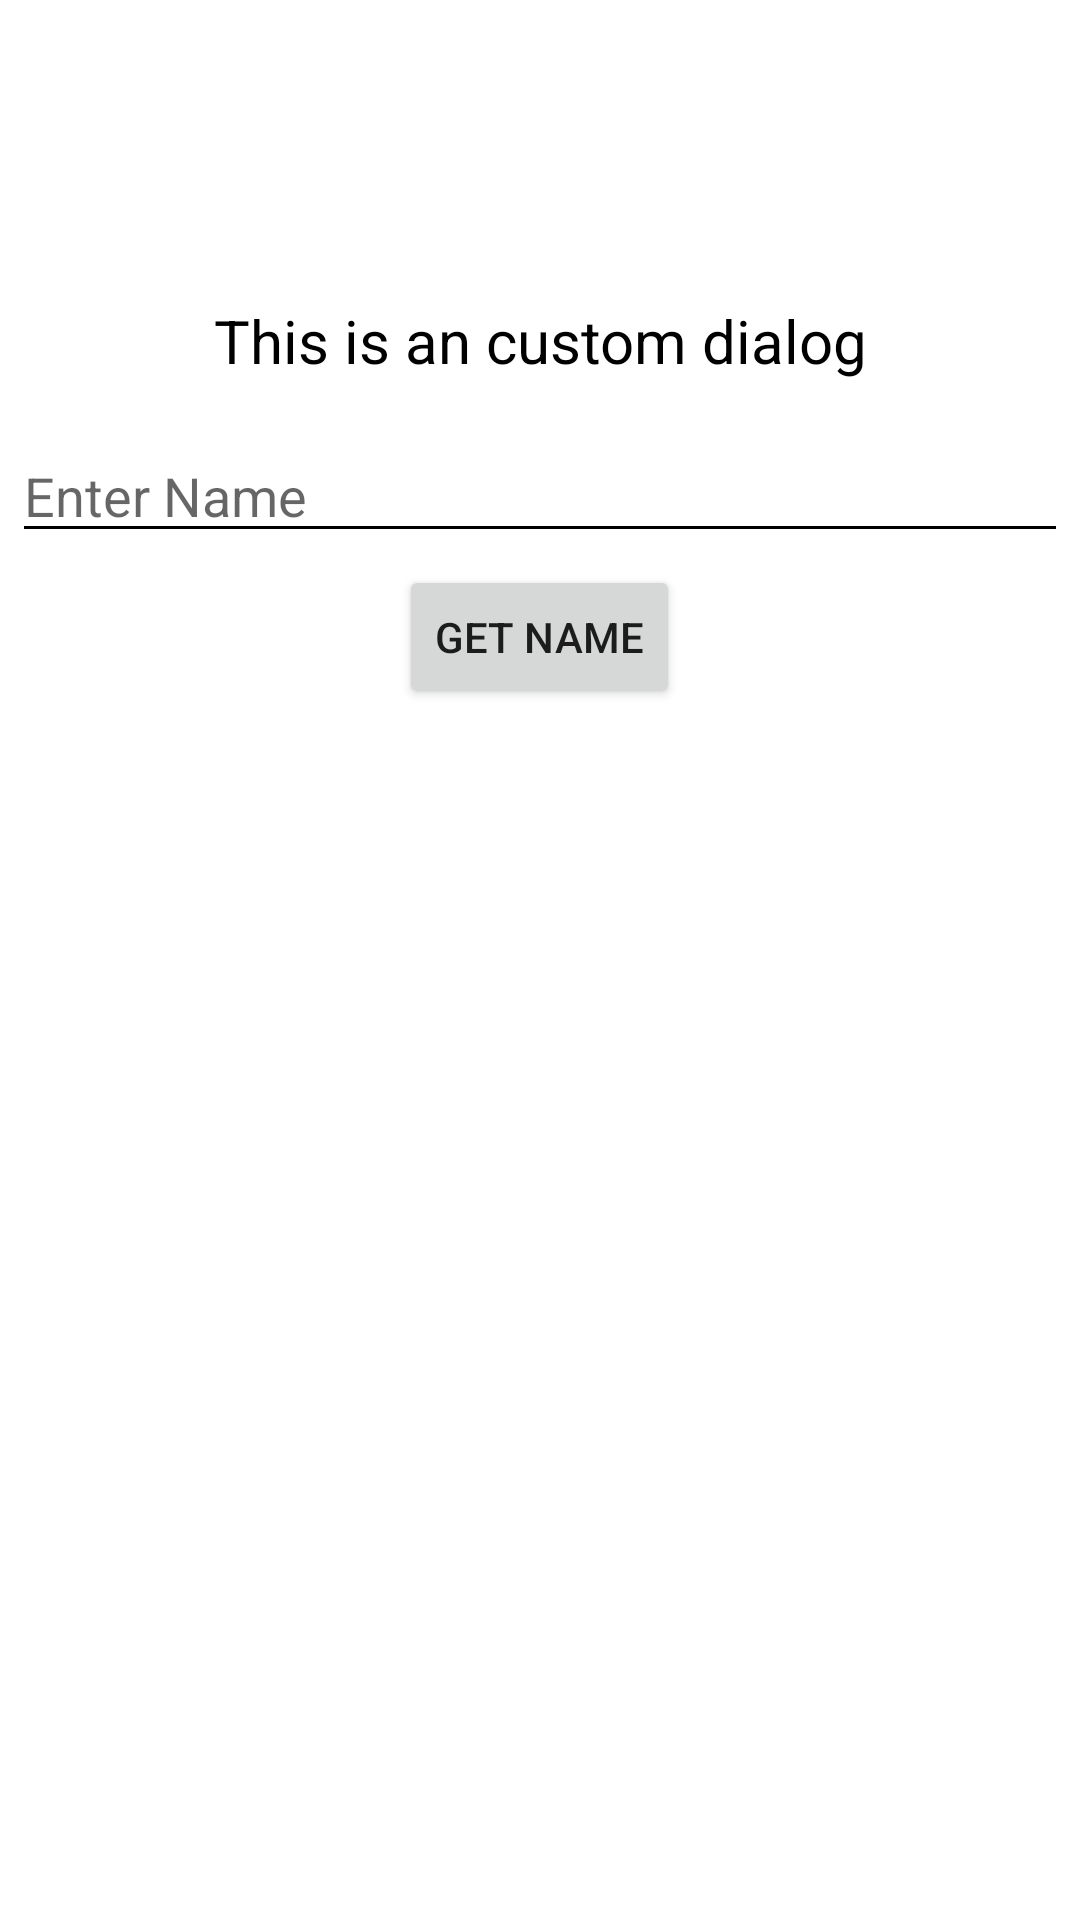

This screen was rendered from an Android layout file. Write that file and the resources it references.
<!-- AndroidManifest.xml: application theme Theme.Task -->
<!-- res/layout/custom_dialog.xml -->
<LinearLayout xmlns:android="http://schemas.android.com/apk/res/android"
    android:layout_width="wrap_content"
    android:layout_height="wrap_content"
    android:orientation="vertical">

    <ImageView
        android:layout_width="wrap_content"
        android:layout_height="100dp"
        android:scaleType="fitXY"
        android:src="@drawable/anime1" />

    <TextView
        android:layout_width="match_parent"
        android:layout_height="wrap_content"
        android:text="This is an custom dialog"
        android:textAlignment="center"
        android:textColor="@color/black"
        android:textSize="20dp" />

    <EditText
        android:id="@+id/username"
        android:layout_width="match_parent"
        android:layout_height="wrap_content"
        android:layout_marginLeft="4dp"
        android:layout_marginTop="16dp"
        android:layout_marginRight="4dp"
        android:layout_marginBottom="4dp"
        android:hint="Enter Name"
        android:inputType="textPersonName" />

    <Button
        android:id="@+id/getName"
        android:layout_width="wrap_content"
        android:layout_height="wrap_content"
        android:layout_gravity="center_horizontal"
        android:text="Get Name" />
</LinearLayout>
<!-- resources referenced by this layout -->
<resources>
  <color name="black">#FF000000</color>
  <style name="Theme.Task" parent="Theme.MaterialComponents.DayNight.NoActionBar">
          
          <item name="colorPrimary">@color/purple_500</item>
          <item name="colorPrimaryVariant">@color/purple_700</item>
          <item name="colorOnPrimary">@color/white</item>
          
          <item name="colorSecondary">@color/teal_200</item>
          <item name="colorSecondaryVariant">@color/teal_700</item>
          <item name="colorOnSecondary">@color/black</item>
          
          <item name="android:statusBarColor">?attr/colorPrimaryVariant</item>
          
          
          <item name="colorControlNormal">@color/black</item>
      </style>
  <color name="purple_500">#FF6200EE</color>
  <color name="purple_700">#FF3700B3</color>
  <color name="white">#FFFFFFFF</color>
  <color name="teal_200">#FF03DAC5</color>
  <color name="teal_700">#FF018786</color>
</resources>
